Photos from the image-classification dataset "Banana Disease Recognition" in the GitHub repository kavitha-35/Banana-Leaf-Disease-Detection. Its 7 classes are: banana black sigatoka disease, banana bract mosaic virus disease, banana healthy leaf, banana insect pest disease, banana moko disease, banana panama disease, banana yellow sigatoka disease.

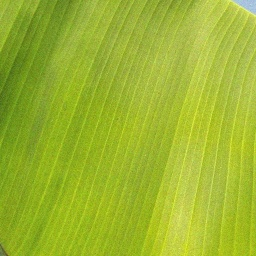
Label: banana healthy leaf

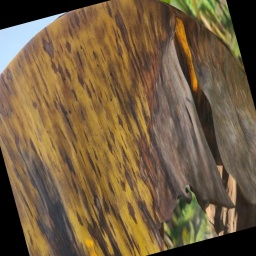
Label: banana panama disease

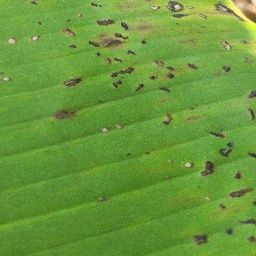
Label: banana insect pest disease

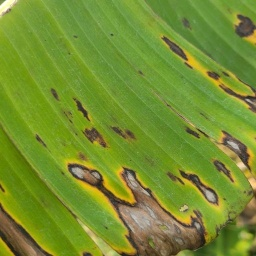
Label: banana black sigatoka disease

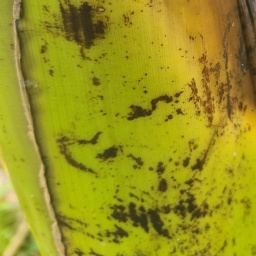
Label: banana bract mosaic virus disease

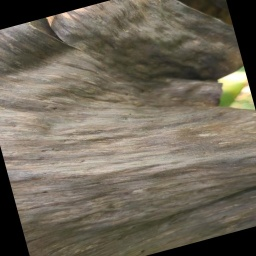
Label: banana moko disease
